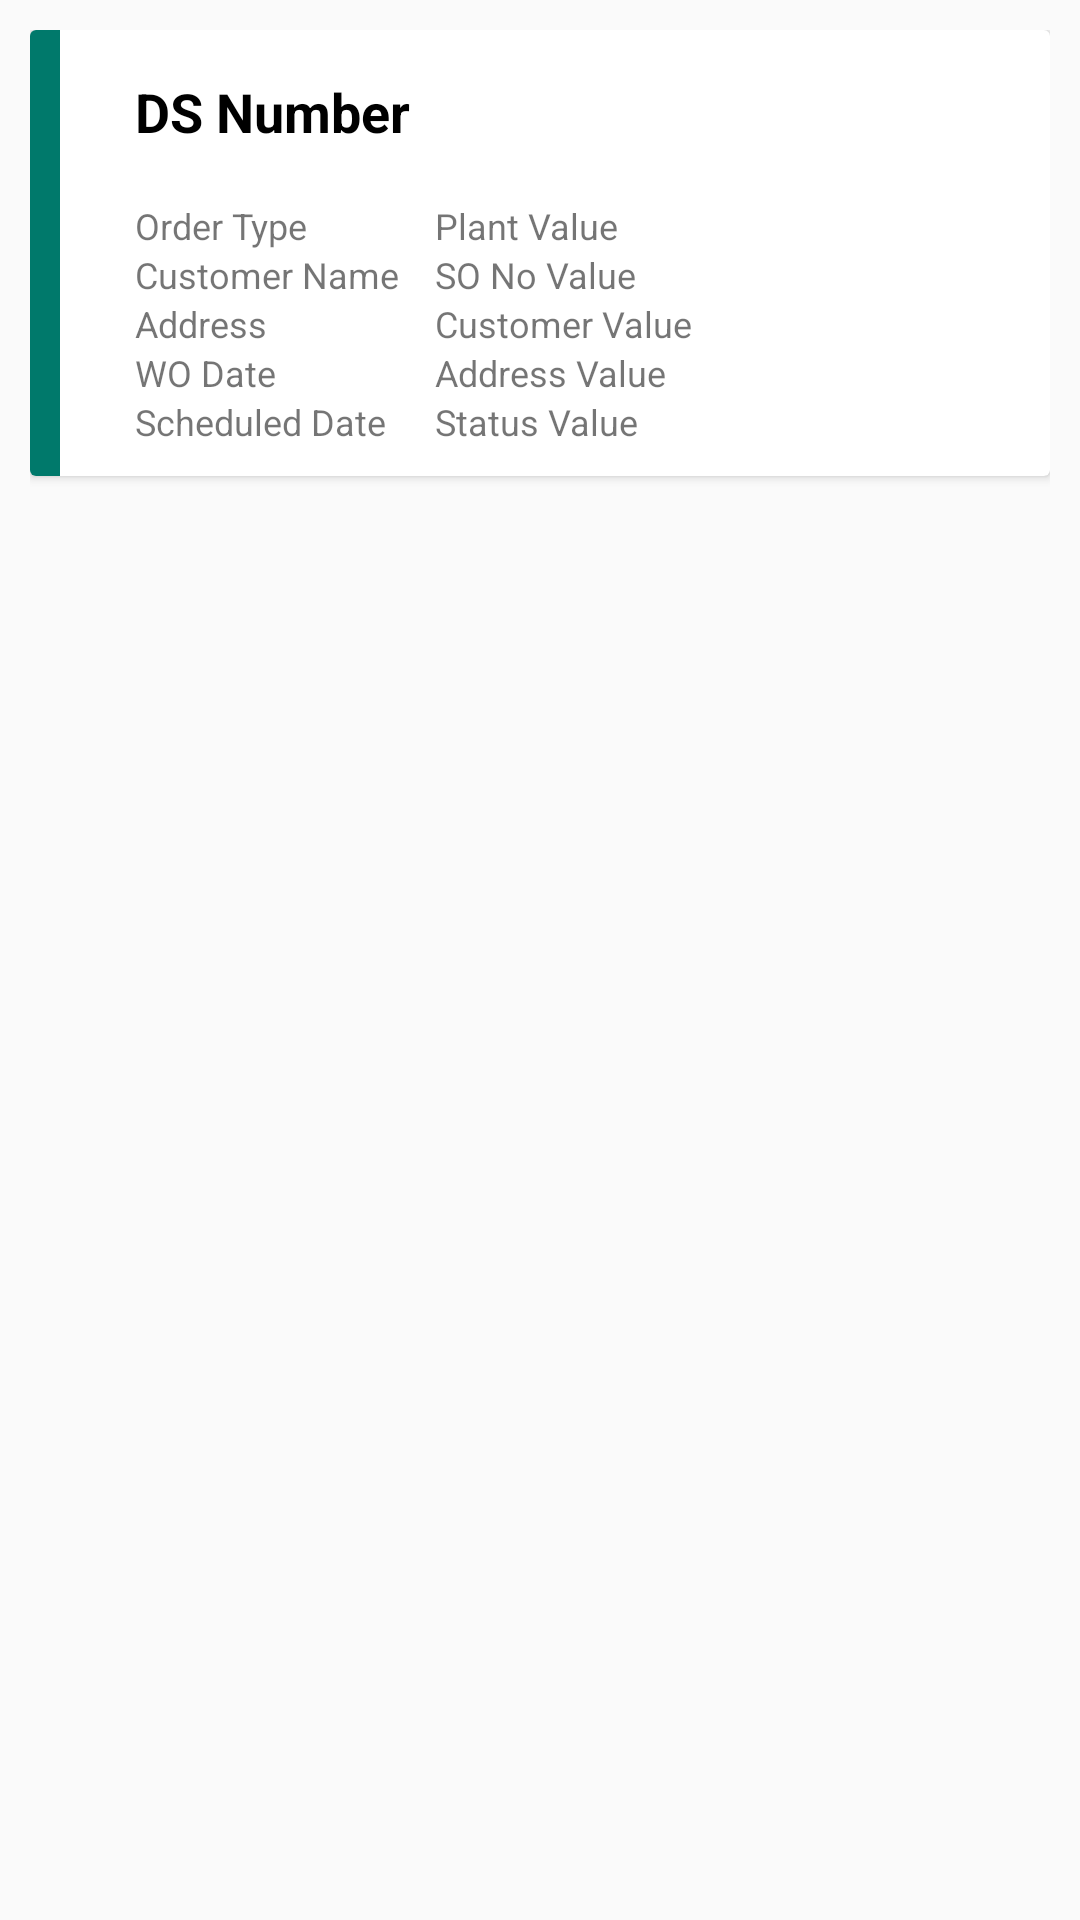

The Android layout XML behind this screen, and the referenced resources:
<!-- AndroidManifest.xml: application theme AppTheme.NoActionBar -->
<!-- res/layout/coba.xml -->
<?xml version="1.0" encoding="utf-8"?>
<RelativeLayout xmlns:android="http://schemas.android.com/apk/res/android"
    android:layout_width="match_parent"
    android:layout_height="wrap_content"
    android:descendantFocusability="blocksDescendants"
    android:paddingLeft="10dp"
    android:paddingRight="10dp"
    android:paddingTop="10dp">

    <android.support.v7.widget.CardView
        android:id="@+id/list_order_card"
        android:layout_width="match_parent"
        android:layout_height="wrap_content"
        android:layout_marginBottom="5dp">


        <LinearLayout
            android:layout_width="match_parent"
            android:layout_height="wrap_content"
            android:orientation="horizontal"
            android:padding="0dp">

            <LinearLayout
                android:layout_width="10dp"
                android:layout_height="match_parent"
                android:orientation="vertical">

                <View
                    android:layout_width="match_parent"
                    android:layout_height="match_parent"
                    android:background="@color/lineview" />
            </LinearLayout>

            <LinearLayout
                android:layout_width="0dp"
                android:layout_height="wrap_content"
                android:layout_weight="1"
                android:orientation="vertical"
                android:paddingBottom="10dp"
                android:paddingLeft="25dp"
                android:paddingTop="5dp">

                <LinearLayout
                    android:layout_width="match_parent"
                    android:layout_height="wrap_content"
                    android:orientation="horizontal">

                    <TextView
                        android:id="@+id/tv_WOId"
                        android:layout_width="0dp"
                        android:layout_height="36dp"
                        android:layout_weight="0.9"
                        android:paddingTop="10dp"
                        android:text="DS Number"
                        android:textColor="@color/black"
                        android:textSize="18dp"
                        android:textStyle="bold" />

                    <ImageView
                        android:layout_width="0dp"
                        android:layout_height="32dp"
                        android:layout_marginBottom="8dp"
                        android:layout_marginLeft="16dp"
                        android:layout_marginRight="20dp"
                        android:layout_marginTop="12dp"
                        android:layout_weight="0.1"
                        android:src="@drawable/ic_fiber_new_black_24dp"></ImageView>


                </LinearLayout>

                <LinearLayout
                    android:layout_width="wrap_content"
                    android:layout_height="wrap_content"
                    android:orientation="horizontal">

                    <TextView
                        android:layout_width="100dp"
                        android:layout_height="wrap_content"
                        android:text="Order Type"
                        android:textSize="12dp" />

                    <TextView
                        android:id="@+id/tv_ordertype"
                        android:layout_width="wrap_content"
                        android:layout_height="wrap_content"
                        android:text="Plant Value"
                        android:textSize="12dp" />
                </LinearLayout>

                <LinearLayout
                    android:layout_width="wrap_content"
                    android:layout_height="wrap_content"
                    android:orientation="horizontal">

                    <TextView
                        android:layout_width="100dp"
                        android:layout_height="wrap_content"
                        android:text="Customer Name"
                        android:textSize="12dp" />

                    <TextView
                        android:id="@+id/tv_custname"
                        android:layout_width="wrap_content"
                        android:layout_height="wrap_content"
                        android:text="SO No Value"
                        android:textSize="12dp" />
                </LinearLayout>

                <LinearLayout
                    android:layout_width="wrap_content"
                    android:layout_height="wrap_content"
                    android:orientation="horizontal">

                    <TextView
                        android:layout_width="100dp"
                        android:layout_height="wrap_content"
                        android:text="Address"
                        android:textSize="12dp" />

                    <TextView
                        android:id="@+id/tv_address"
                        android:layout_width="wrap_content"
                        android:layout_height="wrap_content"
                        android:text="Customer Value"
                        android:textSize="12dp" />
                </LinearLayout>

                <LinearLayout
                    android:layout_width="wrap_content"
                    android:layout_height="wrap_content"
                    android:orientation="horizontal">

                    <TextView
                        android:layout_width="100dp"
                        android:layout_height="wrap_content"
                        android:text="WO Date"
                        android:textSize="12dp" />

                    <TextView
                        android:id="@+id/tv_wodate"
                        android:layout_width="wrap_content"
                        android:layout_height="wrap_content"
                        android:text="Address Value"
                        android:textSize="12dp" />
                </LinearLayout>

                <LinearLayout
                    android:layout_width="wrap_content"
                    android:layout_height="wrap_content"
                    android:orientation="horizontal">

                    <TextView
                        android:layout_width="100dp"
                        android:layout_height="wrap_content"
                        android:text="Scheduled Date"
                        android:textSize="12dp" />

                    <TextView
                        android:id="@+id/tv_scheduleddate"
                        android:layout_width="wrap_content"
                        android:layout_height="wrap_content"
                        android:text="Status Value"
                        android:textSize="12dp" />
                </LinearLayout>

            </LinearLayout>

        </LinearLayout>

    </android.support.v7.widget.CardView>
</RelativeLayout>
<!-- resources referenced by this layout -->
<resources>
  <color name="black">#000000</color>
  <color name="lineview">#00796B</color>
  <style name="AppTheme.NoActionBar" parent="Theme.AppCompat.Light.DarkActionBar">
          <item name="colorPrimary">@color/colorPrimary</item>
          <item name="colorPrimaryDark">@color/colorPrimary</item>
          <item name="colorAccent">@color/colorPrimary</item>
  
          <item name="windowActionBar">false</item>
          <item name="windowNoTitle">true</item>
          <item name="windowActionBarOverlay">true</item>
  
  
      </style>
  <color name="colorPrimary">#00796a</color>
</resources>
